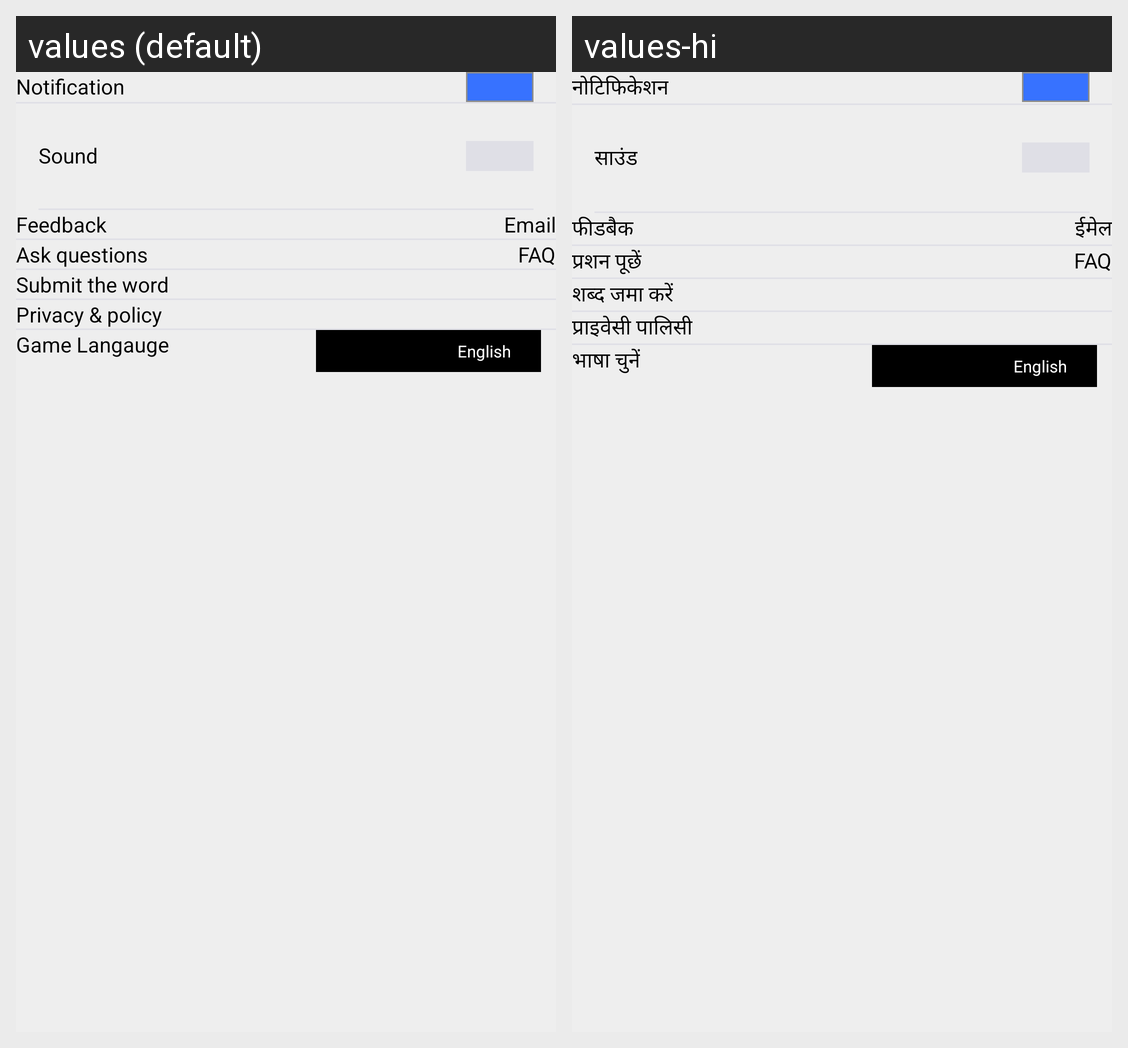

Translations of the strings shown on this Android screen, per locale in the grid:
Android screen res/layout/activity_shabdam_settings.xml rendered under 2 locales, left to right: values (default), values-hi. Device: Nexus 5 (rendered at 1080×1920; each locale shown at half size, 540×960, under a caption strip naming it); theme Theme.MaterialComponents.DayNight.NoActionBar.
Strings drawn on this screen, with the default value and each locale's value (text and hints the layout hard-codes, and strings that could not be matched under every locale, appear in the picture but are not listed):

notification
  values: Notification
  values-hi: नोटिफिकेशन

sound_h
  values: Sound
  values-hi: साउंड

feedback
  values: Feedback
  values-hi: फीडबैक

email_text
  values: Email
  values-hi: ईमेल

question_text
  values: Ask questions
  values-hi: प्रशन पूछें

faq_text
  values: FAQ
  values-hi: FAQ

submit_the_word
  values: Submit the word
  values-hi: शब्द जमा करें

privacy_policy_
  values: Privacy & policy
  values-hi: प्राइवेसी पालिसी

game_langauge
  values: Game Langauge
  values-hi: भाषा चुनें
